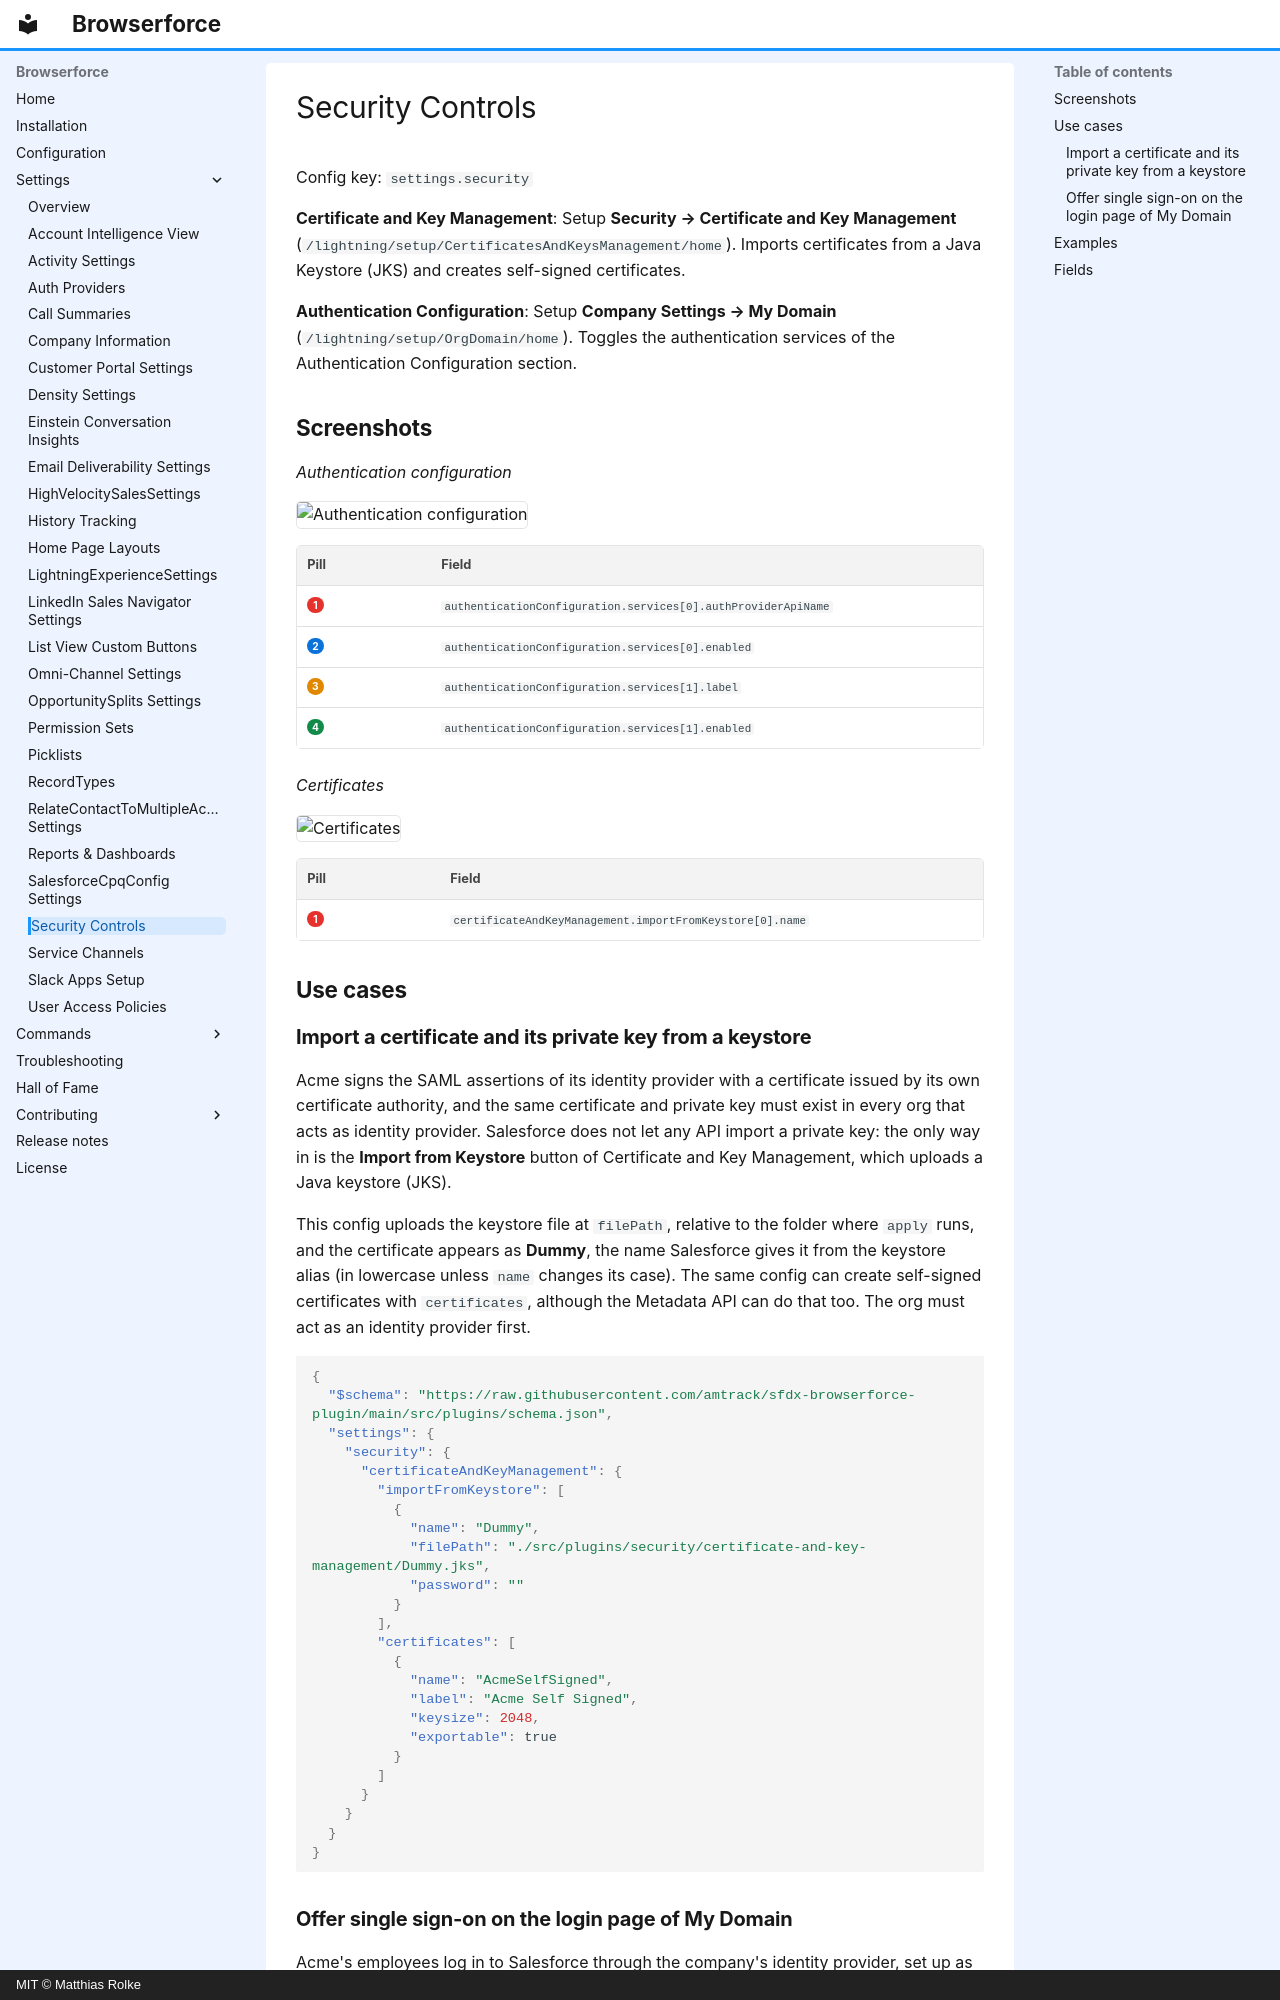

repository: amtrack/sfdx-browserforce-plugin · page: settings/security/index.html · generator: mkdocs · copyright: MIT © Matthias Rolke

---
title: Security Controls (settings.security)
description: "Certificate and Key Management: Imports certificates from a Java Keystore (JKS) and creates self-signed certificates."
---

<!-- This file is generated by `npm run generate:docs` from the zod schemas in src/plugins. Do not edit it. -->

# Security Controls

Config key: `settings.security`

**Certificate and Key Management**: Setup **Security → Certificate and Key Management** (`/lightning/setup/CertificatesAndKeysManagement/home`). Imports certificates from a Java Keystore (JKS) and creates self-signed certificates.

**Authentication Configuration**: Setup **Company Settings → My Domain** (`/lightning/setup/OrgDomain/home`). Toggles the authentication services of the Authentication Configuration section.

## Screenshots

*Authentication configuration*

![Authentication configuration](../assets/plugins/security/authentication-configuration.webp)

| Pill | Field |
| ---- | ----- |
| <span class="bf-pill bf-pill-c1">1</span> | <code>authenticationConfiguration.<wbr>services[0].<wbr>authProviderApiName</code> |
| <span class="bf-pill bf-pill-c2">2</span> | <code>authenticationConfiguration.<wbr>services[0].<wbr>enabled</code> |
| <span class="bf-pill bf-pill-c3">3</span> | <code>authenticationConfiguration.<wbr>services[1].<wbr>label</code> |
| <span class="bf-pill bf-pill-c4">4</span> | <code>authenticationConfiguration.<wbr>services[1].<wbr>enabled</code> |

*Certificates*

![Certificates](../assets/plugins/security/certificates.webp)

| Pill | Field |
| ---- | ----- |
| <span class="bf-pill bf-pill-c1">1</span> | <code>certificateAndKeyManagement.<wbr>importFromKeystore[0].<wbr>name</code> |

## Use cases

### Import a certificate and its private key from a keystore

Acme signs the SAML assertions of its identity provider with a certificate issued by its own certificate authority, and the same certificate and private key must exist in every org that acts as identity provider. Salesforce does not let any API import a private key: the only way in is the **Import from Keystore** button of Certificate and Key Management, which uploads a Java keystore (JKS).

This config uploads the keystore file at `filePath`, relative to the folder where `apply` runs, and the certificate appears as **Dummy**, the name Salesforce gives it from the keystore alias (in lowercase unless `name` changes its case). The same config can create self-signed certificates with `certificates`, although the Metadata API can do that too. The org must act as an identity provider first.

```json
{
  "$schema": "https://raw.githubusercontent.com/amtrack/sfdx-browserforce-plugin/main/src/plugins/schema.json",
  "settings": {
    "security": {
      "certificateAndKeyManagement": {
        "importFromKeystore": [
          {
            "name": "Dummy",
            "filePath": "./src/plugins/security/certificate-and-key-management/Dummy.jks",
            "password": ""
          }
        ],
        "certificates": [
          {
            "name": "AcmeSelfSigned",
            "label": "Acme Self Signed",
            "keysize": 2048,
            "exportable": true
          }
        ]
      }
    }
  }
}
```
